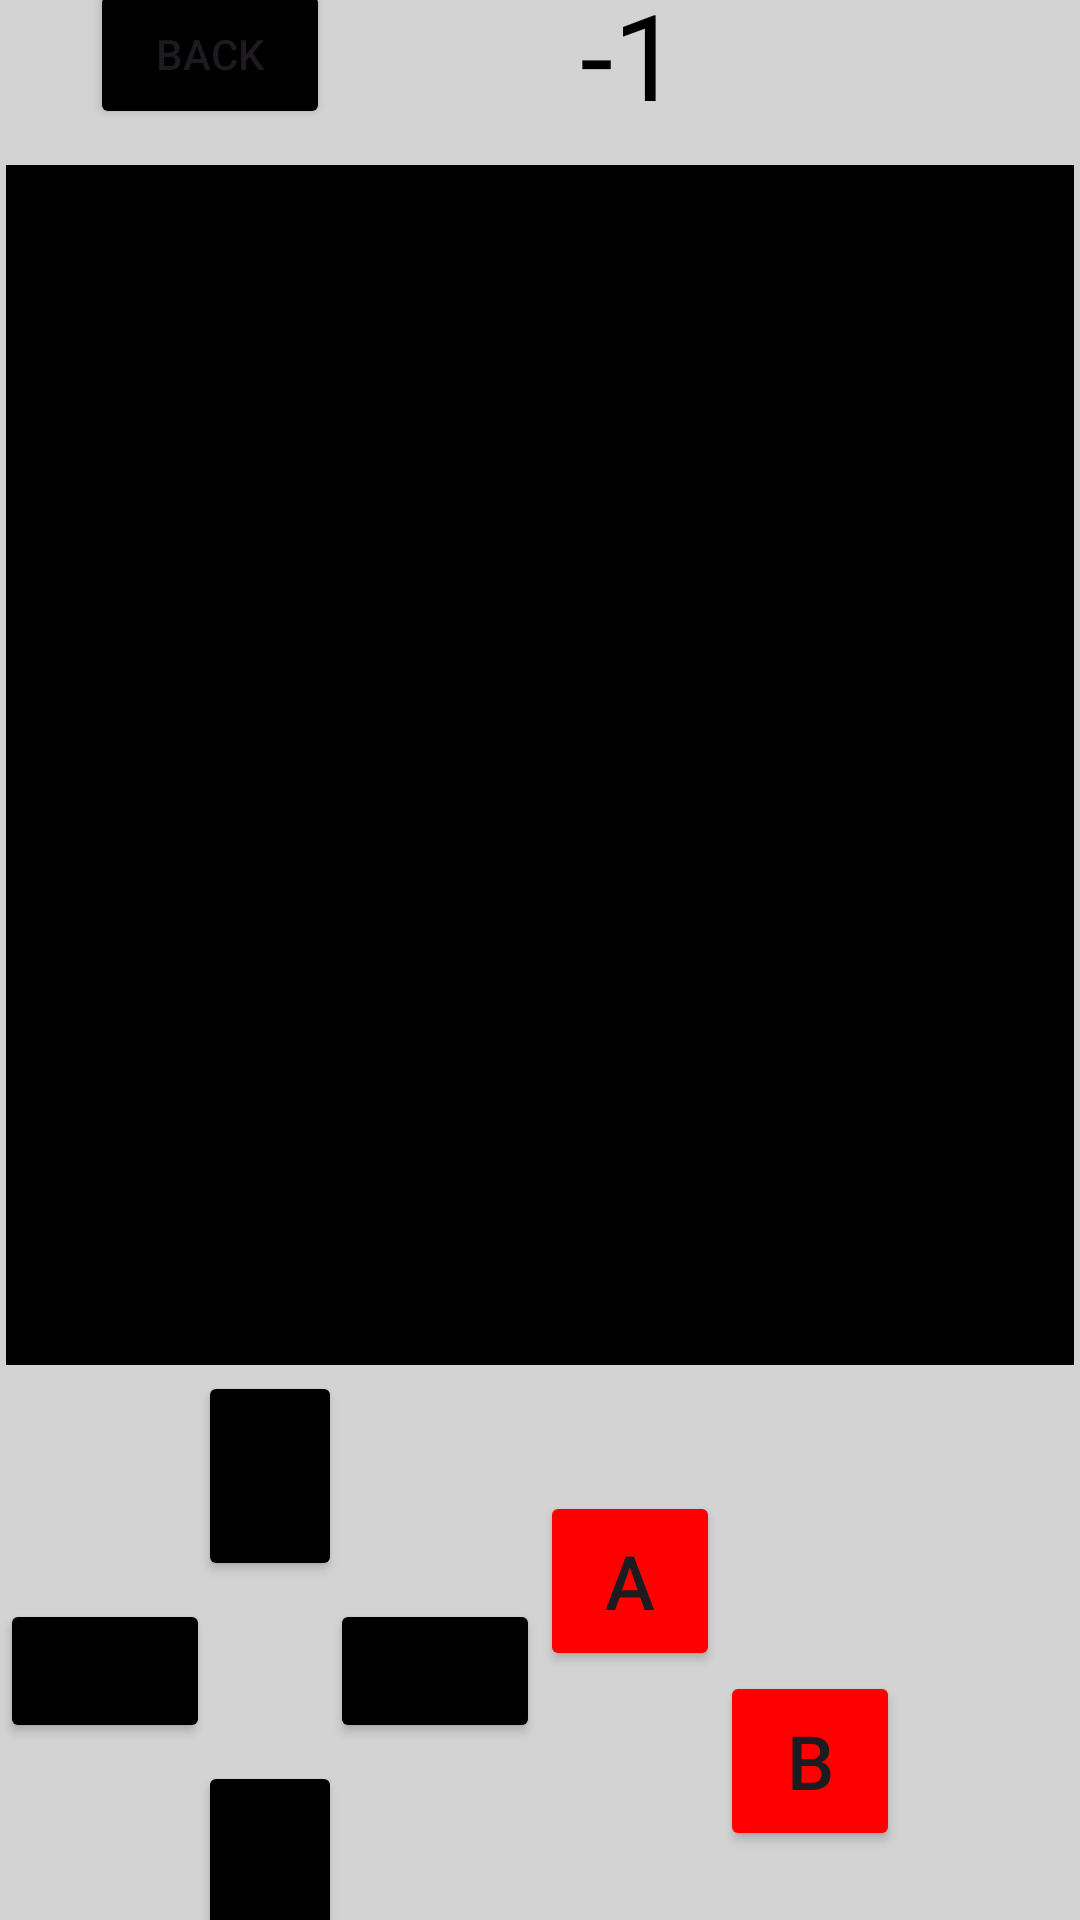

Layout XML and referenced resources for this Android screen:
<!-- AndroidManifest.xml: application theme Theme.RobotRally2Local -->
<!-- res/layout/activity_main.xml -->
<?xml version="1.0" encoding="utf-8"?>
<LinearLayout xmlns:android="http://schemas.android.com/apk/res/android"
    xmlns:app="http://schemas.android.com/apk/res-auto"
    xmlns:tools="http://schemas.android.com/tools"
    tools:ignore="HardcodedText"
    android:id="@+id/main"
    android:layout_width="match_parent"
    android:layout_height="match_parent"
    android:divider="?android:listDivider"
    android:orientation="vertical"
    android:gravity="center_vertical"
    tools:context=".MainActivity"
    android:fitsSystemWindows="true"
    android:background="@color/light_grey">

    <LinearLayout
        android:layout_width="wrap_content"
        android:layout_height="wrap_content"
        android:orientation="horizontal">
        <Button
            android:id="@+id/back_button"
            android:layout_width="80dp"
            android:layout_height="50dp"
            android:text="Back"
            android:textSize="14sp"
            android:layout_marginStart="30dp"
            android:layout_gravity="center"
            android:backgroundTint="@color/black"/>
        <TextView
            android:id="@+id/level_text"
            android:layout_width="100dp"
            android:layout_height="70dp"
            android:layout_marginStart="50dp"
            android:textSize="40sp"
            android:gravity="center"
            android:textColor="@color/black"
            android:text="-1"/>
    </LinearLayout>

    <GridView
        android:id="@+id/grid"
        android:layout_width="fill_parent"
        android:layout_height="400dp"
        android:layout_margin="2dp"
        android:background="@color/black"
        android:columnWidth="80dp"
        android:gravity="center"
        android:horizontalSpacing="2dp"
        android:numColumns="5"

        android:stretchMode="columnWidth"
        android:verticalSpacing="2dp"

        android:padding="2dp"


        tools:listitem="@layout/grid_tile" />

    <LinearLayout
        android:layout_width="match_parent"
        android:layout_height="200dp"
        android:orientation="horizontal"
        android:layout_gravity="center">

        <RelativeLayout
            android:layout_width="180dp"
            android:layout_height="match_parent"
            android:layout_gravity="center">

            <Button
                android:id="@+id/up_button"
                android:contentDescription="up arrow"
                android:layout_width="48dp"
                android:layout_height="70dp"
                android:layout_alignParentTop="true"
                android:layout_centerInParent="true"
                android:clickable="true"
                android:backgroundTint="@color/black"/>
            <Button
                android:id="@+id/down_button"
                android:contentDescription="down arrow"
                android:layout_width="48dp"
                android:layout_height="70dp"
                android:layout_alignParentBottom="true"
                android:layout_centerInParent="true"
                android:clickable="true"
                android:backgroundTint="@color/black"/>
            <Button
                android:id="@+id/left_button"
                android:contentDescription="left arrow"
                android:layout_width="70dp"
                android:layout_height="48dp"
                android:layout_alignParentStart="true"
                android:layout_centerInParent="true"
                android:clickable="true"
                android:backgroundTint="@color/black"/>
            <Button
                android:id="@+id/right_button"
                android:contentDescription="right arrow"
                android:layout_width="70dp"
                android:layout_height="48dp"
                android:layout_alignParentEnd="true"
                android:layout_centerInParent="true"
                android:clickable="true"
                android:backgroundTint="@color/black"/>


        </RelativeLayout>


        <RelativeLayout
            android:layout_width="120dp"
            android:layout_height="120dp"
            android:layout_gravity="center">

            <Button
                android:id="@+id/button_a"
                android:layout_width="60dp"
                android:layout_height="60dp"
                android:layout_alignParentTop="true"
                android:layout_alignParentStart="true"
                android:text="A"
                android:textSize="25sp"
                android:clickable="true"
                android:backgroundTint="@color/red"/>
            <Button
                android:id="@+id/button_b"
                android:layout_width="60dp"
                android:layout_height="60dp"
                android:layout_alignParentBottom="true"
                android:layout_alignParentEnd="true"
                android:text="B"
                android:textSize="25sp"
                android:clickable="true"
                android:backgroundTint="@color/red"/>

        </RelativeLayout>

        <androidx.recyclerview.widget.RecyclerView
            android:id="@+id/move_viewer"
            android:contentDescription="List of moves"
            android:layout_width="110dp"
            android:layout_height="match_parent" />

    </LinearLayout>

    <LinearLayout
        android:layout_width="match_parent"
        android:layout_height="wrap_content">

        <Button
            android:id="@+id/start_button"
            android:layout_width="110dp"
            android:layout_height="50dp"
            android:text="Start"
            android:textSize="23sp"
            android:layout_marginStart="5dp"
            android:backgroundTint="@color/dim_gray" />

        <Button
            android:id="@+id/reset_button"
            android:layout_width="110dp"
            android:layout_height="50dp"
            android:text="Reset"
            android:textSize="23sp"
            android:layout_marginStart="35dp"
            android:layout_marginEnd="35dp"
            android:backgroundTint="@color/dim_gray"/>

        <Button
            android:id="@+id/delete_button"
            android:layout_width="110dp"
            android:layout_height="50dp"
            android:text="Delete"
            android:textSize="21sp"
            android:layout_marginEnd="5dp"
            android:backgroundTint="@color/dim_gray"/>
    </LinearLayout>

</LinearLayout>
<!-- res/layout/grid_tile.xml (included above) -->
<?xml version="1.0" encoding="utf-8"?>
<LinearLayout xmlns:android="http://schemas.android.com/apk/res/android"
    xmlns:tools="http://schemas.android.com/tools"
    android:id="@+id/tile"
    android:layout_width="match_parent"

    android:layout_height="match_parent"
    android:background="#E4E4E4"

    android:orientation="horizontal"
    tools:ignore="HardcodedText">

    <ImageView
        android:id="@+id/tile_view"

        android:layout_width="match_parent"
        android:layout_height="match_parent"
        android:layout_gravity="center"
        android:adjustViewBounds="true"
        android:contentDescription="a game tile"

        android:gravity="center"
        android:scaleType="centerCrop"
        android:src="@mipmap/ic_launcher_round" />
</LinearLayout>
<!-- resources referenced by this layout -->
<resources>
  <color name="black">#000000</color>
  <color name="dim_gray">#696969</color>
  <color name="light_grey">#D3D3D3</color>
  <color name="red">#FF0000</color>
  <style name="Theme.RobotRally2Local" parent="Base.Theme.RobotRally2Local" />
  <style name="Base.Theme.RobotRally2Local" parent="Theme.Material3.DayNight.NoActionBar">
          
          
      </style>
</resources>
